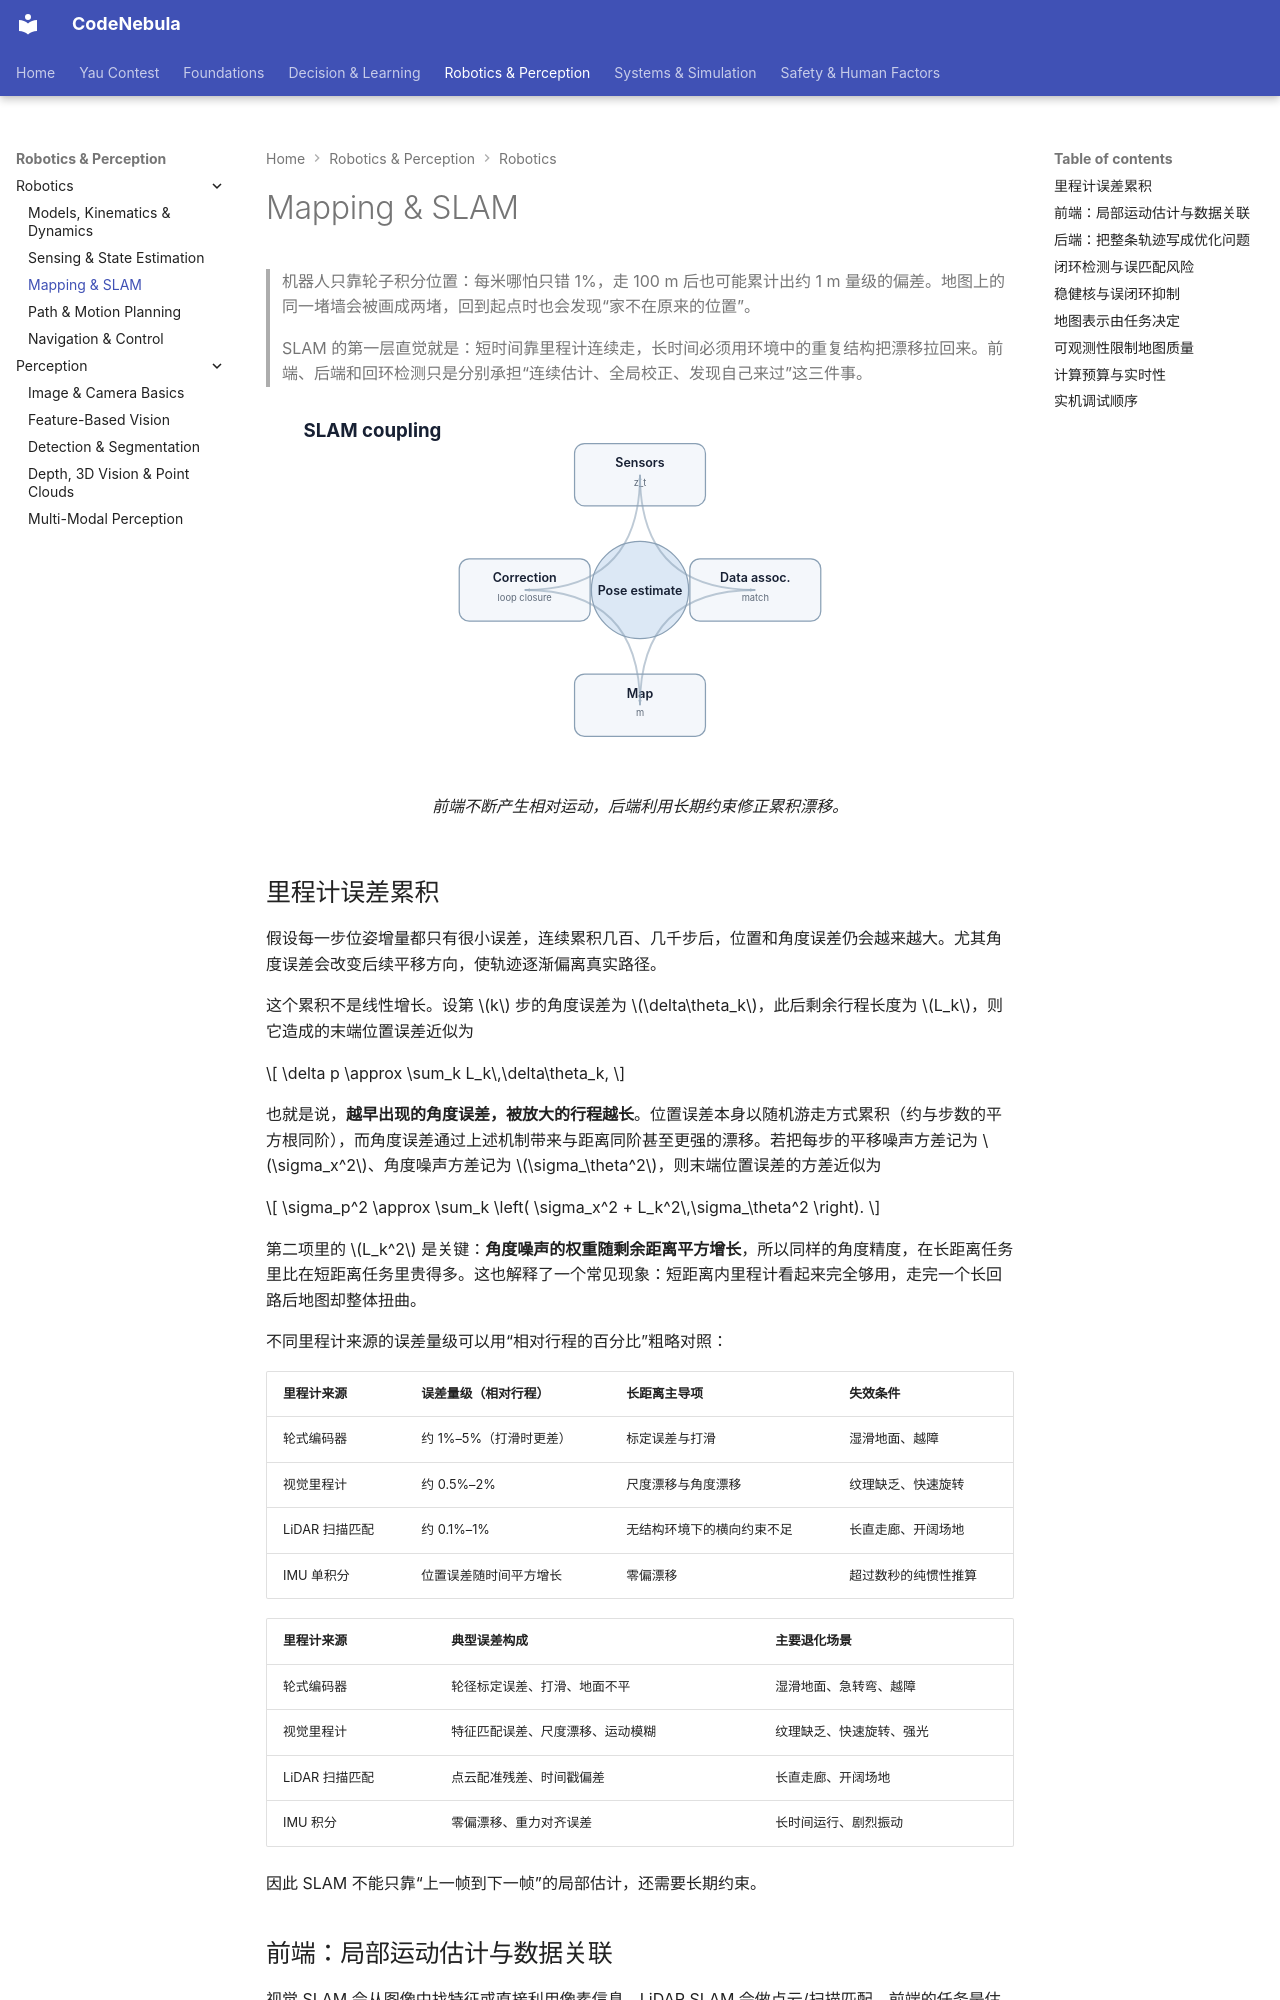

repository: Raymond-223/CodeNebula-mkdocs · page: robotics-perception/robotics/03-mapping-slam/index.html · generator: mkdocs

# Mapping & SLAM

> 机器人只靠轮子积分位置：每米哪怕只错 1%，走 100 m 后也可能累计出约 1 m 量级的偏差。地图上的同一堵墙会被画成两堵，回到起点时也会发现“家不在原来的位置”。
>
> SLAM 的第一层直觉就是：短时间靠里程计连续走，长时间必须用环境中的重复结构把漂移拉回来。前端、后端和回环检测只是分别承担“连续估计、全局校正、发现自己来过”这三件事。

<figure markdown="span">
  ![SLAM 由前端估计、地图约束和后端优化形成闭环。](../../assets/diagrams/slam-loop.svg)
  <figcaption markdown="span">前端不断产生相对运动，后端利用长期约束修正累积漂移。</figcaption>
</figure>

## 里程计误差累积

假设每一步位姿增量都只有很小误差，连续累积几百、几千步后，位置和角度误差仍会越来越大。尤其角度误差会改变后续平移方向，使轨迹逐渐偏离真实路径。

这个累积不是线性增长。设第 $k$ 步的角度误差为 $\delta\theta_k$，此后剩余行程长度为 $L_k$，则它造成的末端位置误差近似为

$$
\delta p \approx \sum_k L_k\,\delta\theta_k,
$$

也就是说，**越早出现的角度误差，被放大的行程越长**。位置误差本身以随机游走方式累积（约与步数的平方根同阶），而角度误差通过上述机制带来与距离同阶甚至更强的漂移。若把每步的平移噪声方差记为 $\sigma_x^2$、角度噪声方差记为 $\sigma_\theta^2$，则末端位置误差的方差近似为

$$
\sigma_p^2 \approx \sum_k \left( \sigma_x^2 + L_k^2\,\sigma_\theta^2 \right).
$$

第二项里的 $L_k^2$ 是关键：**角度噪声的权重随剩余距离平方增长**，所以同样的角度精度，在长距离任务里比在短距离任务里贵得多。这也解释了一个常见现象：短距离内里程计看起来完全够用，走完一个长回路后地图却整体扭曲。

不同里程计来源的误差量级可以用“相对行程的百分比”粗略对照：

| 里程计来源 | 误差量级（相对行程） | 长距离主导项 | 失效条件 |
|---|---|---|---|
| 轮式编码器 | 约 1%–5%（打滑时更差） | 标定误差与打滑 | 湿滑地面、越障 |
| 视觉里程计 | 约 0.5%–2% | 尺度漂移与角度漂移 | 纹理缺乏、快速旋转 |
| LiDAR 扫描匹配 | 约 0.1%–1% | 无结构环境下的横向约束不足 | 长直走廊、开阔场地 |
| IMU 单积分 | 位置误差随时间平方增长 | 零偏漂移 | 超过数秒的纯惯性推算 |

| 里程计来源 | 典型误差构成 | 主要退化场景 |
|---|---|---|
| 轮式编码器 | 轮径标定误差、打滑、地面不平 | 湿滑地面、急转弯、越障 |
| 视觉里程计 | 特征匹配误差、尺度漂移、运动模糊 | 纹理缺乏、快速旋转、强光 |
| LiDAR 扫描匹配 | 点云配准残差、时间戳偏差 | 长直走廊、开阔场地 |
| IMU 积分 | 零偏漂移、重力对齐误差 | 长时间运行、剧烈振动 |

因此 SLAM 不能只靠“上一帧到下一帧”的局部估计，还需要长期约束。
